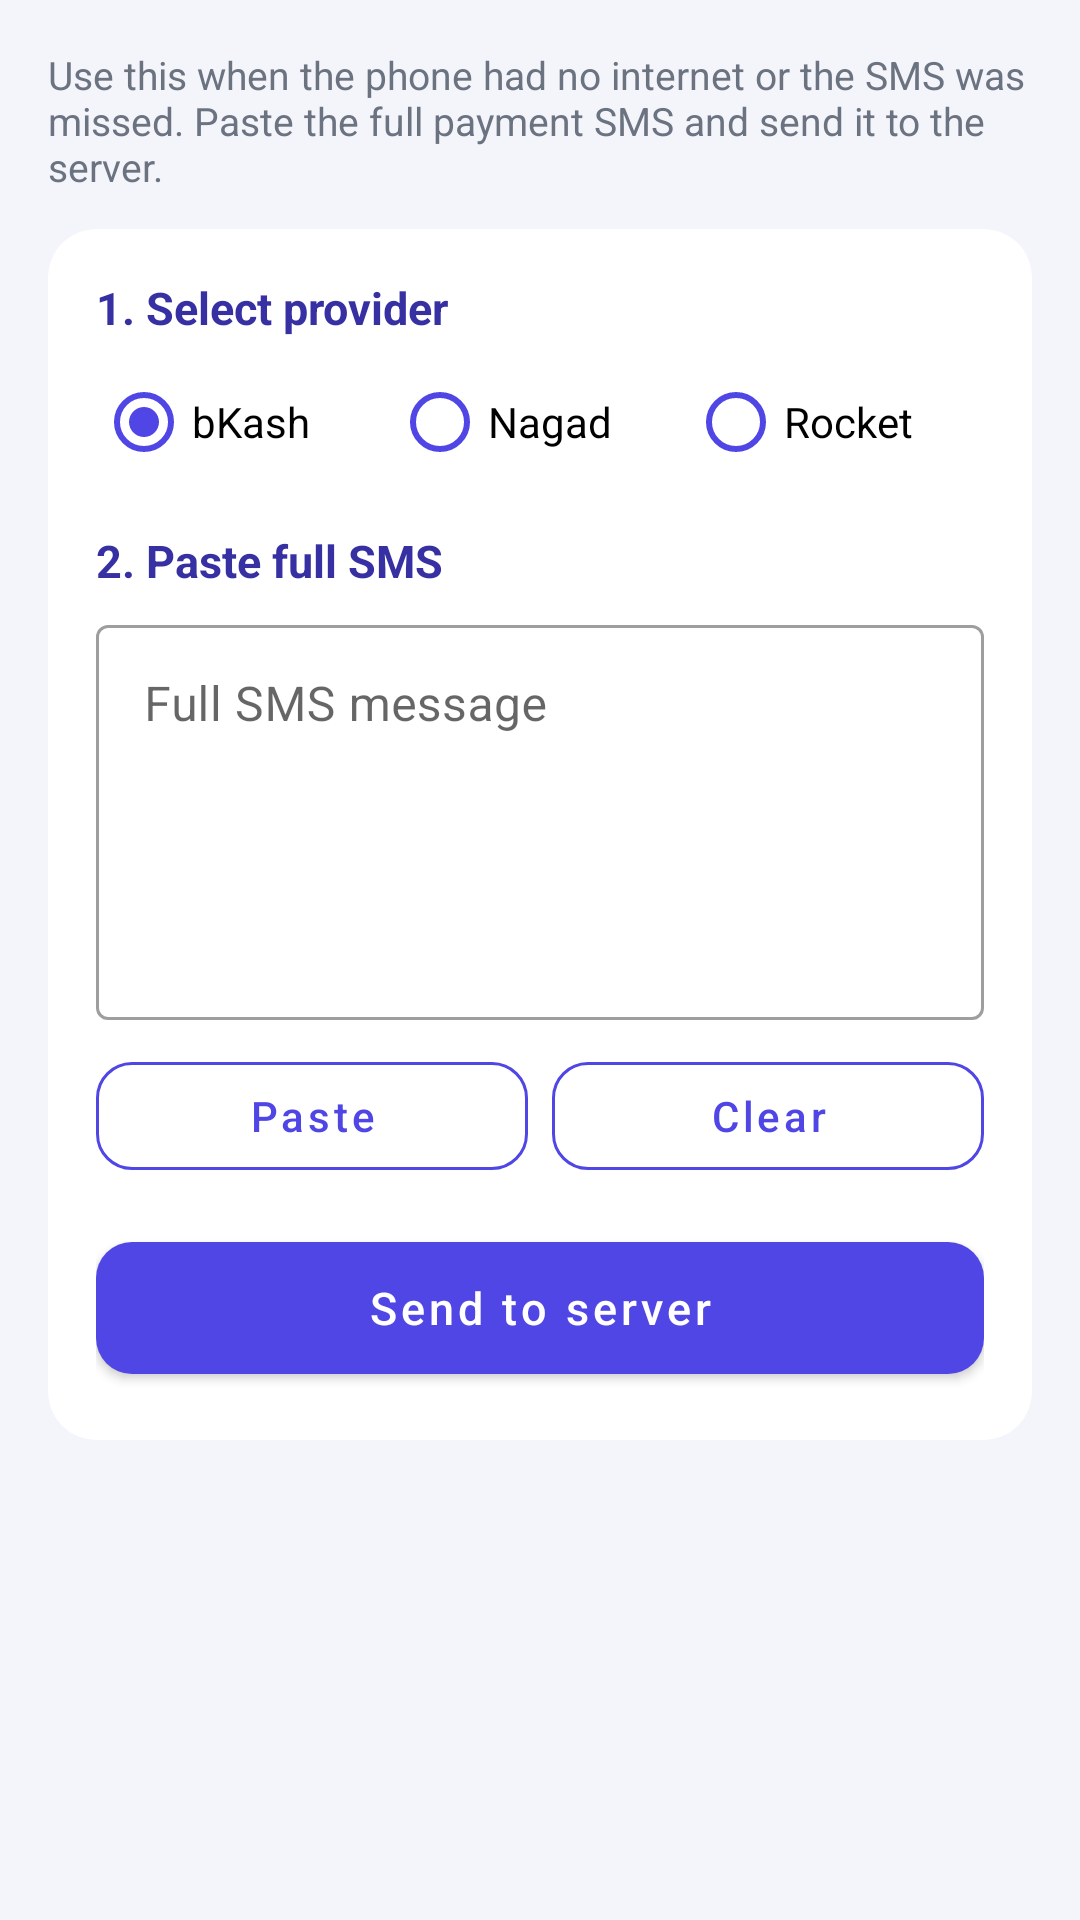

The Android layout XML behind this screen, and the referenced resources:
<!-- AndroidManifest.xml: application theme Theme.App -->
<!-- res/layout/fragment_manual.xml -->
<?xml version="1.0" encoding="utf-8"?>
<ScrollView xmlns:android="http://schemas.android.com/apk/res/android"
    xmlns:app="http://schemas.android.com/apk/res-auto"
    android:layout_width="match_parent"
    android:layout_height="match_parent"
    android:clipToPadding="false">

    <LinearLayout
        android:layout_width="match_parent"
        android:layout_height="wrap_content"
        android:orientation="vertical"
        android:padding="16dp">

        <TextView
            android:layout_width="match_parent"
            android:layout_height="wrap_content"
            android:text="Use this when the phone had no internet or the SMS was missed. Paste the full payment SMS and send it to the server."
            android:textColor="@color/muted"
            android:textSize="13sp" />

        <com.google.android.material.card.MaterialCardView
            android:layout_width="match_parent"
            android:layout_height="wrap_content"
            android:layout_marginTop="12dp"
            app:cardCornerRadius="16dp"
            app:cardElevation="2dp">

            <LinearLayout
                android:layout_width="match_parent"
                android:layout_height="wrap_content"
                android:orientation="vertical"
                android:padding="16dp">

                <TextView
                    android:layout_width="wrap_content"
                    android:layout_height="wrap_content"
                    android:text="1. Select provider"
                    android:textColor="@color/primary_dark"
                    android:textSize="15sp"
                    android:textStyle="bold" />

                <RadioGroup
                    android:id="@+id/rgProvider"
                    android:layout_width="match_parent"
                    android:layout_height="wrap_content"
                    android:layout_marginTop="4dp"
                    android:orientation="horizontal">

                    <RadioButton
                        android:id="@+id/rbBkash"
                        android:layout_width="0dp"
                        android:layout_height="wrap_content"
                        android:layout_weight="1"
                        android:buttonTint="@color/primary"
                        android:checked="true"
                        android:text="bKash" />

                    <RadioButton
                        android:id="@+id/rbNagad"
                        android:layout_width="0dp"
                        android:layout_height="wrap_content"
                        android:layout_weight="1"
                        android:buttonTint="@color/primary"
                        android:text="Nagad" />

                    <RadioButton
                        android:id="@+id/rbRocket"
                        android:layout_width="0dp"
                        android:layout_height="wrap_content"
                        android:layout_weight="1"
                        android:buttonTint="@color/primary"
                        android:text="Rocket" />
                </RadioGroup>

                <TextView
                    android:layout_width="wrap_content"
                    android:layout_height="wrap_content"
                    android:layout_marginTop="12dp"
                    android:text="2. Paste full SMS"
                    android:textColor="@color/primary_dark"
                    android:textSize="15sp"
                    android:textStyle="bold" />

                <com.google.android.material.textfield.TextInputLayout
                    style="@style/Widget.MaterialComponents.TextInputLayout.OutlinedBox"
                    android:layout_width="match_parent"
                    android:layout_height="wrap_content"
                    android:layout_marginTop="6dp"
                    android:hint="Full SMS message">

                    <com.google.android.material.textfield.TextInputEditText
                        android:id="@+id/etSms"
                        android:layout_width="match_parent"
                        android:layout_height="wrap_content"
                        android:gravity="top"
                        android:inputType="textMultiLine"
                        android:minLines="5" />
                </com.google.android.material.textfield.TextInputLayout>

                <LinearLayout
                    android:layout_width="match_parent"
                    android:layout_height="wrap_content"
                    android:layout_marginTop="8dp"
                    android:orientation="horizontal">

                    <com.google.android.material.button.MaterialButton
                        android:id="@+id/btnPaste"
                        style="@style/Widget.App.Button.Outlined"
                        android:layout_width="0dp"
                        android:layout_height="wrap_content"
                        android:layout_marginEnd="4dp"
                        android:layout_weight="1"
                        android:text="Paste" />

                    <com.google.android.material.button.MaterialButton
                        android:id="@+id/btnClear"
                        style="@style/Widget.App.Button.Outlined"
                        android:layout_width="0dp"
                        android:layout_height="wrap_content"
                        android:layout_marginStart="4dp"
                        android:layout_weight="1"
                        android:text="Clear" />
                </LinearLayout>

                <com.google.android.material.button.MaterialButton
                    android:id="@+id/btnSendManual"
                    style="@style/Widget.App.Button"
                    android:layout_width="match_parent"
                    android:layout_height="56dp"
                    android:layout_marginTop="12dp"
                    android:text="Send to server" />
            </LinearLayout>
        </com.google.android.material.card.MaterialCardView>

        <com.google.android.material.card.MaterialCardView
            android:id="@+id/resultCard"
            android:layout_width="match_parent"
            android:layout_height="wrap_content"
            android:layout_marginTop="12dp"
            android:visibility="gone"
            app:cardCornerRadius="16dp"
            app:cardElevation="2dp">

            <TextView
                android:id="@+id/tvResult"
                android:layout_width="match_parent"
                android:layout_height="wrap_content"
                android:padding="16dp"
                android:textSize="14sp"
                android:textStyle="bold" />
        </com.google.android.material.card.MaterialCardView>
    </LinearLayout>
</ScrollView>
<!-- resources referenced by this layout -->
<resources>
  <color name="muted">#6B7280</color>
  <color name="primary">#4F46E5</color>
  <color name="primary_dark">#3730A3</color>
  <style name="Widget.App.Button" parent="Widget.MaterialComponents.Button">
          <item name="android:textAllCaps">false</item>
          <item name="android:textSize">15sp</item>
          <item name="android:minHeight">48dp</item>
          <item name="cornerRadius">12dp</item>
          <item name="backgroundTint">@color/primary</item>
      </style>
  <style name="Widget.App.Button.Outlined" parent="Widget.MaterialComponents.Button.OutlinedButton">
          <item name="android:textAllCaps">false</item>
          <item name="android:textSize">14sp</item>
          <item name="android:minHeight">48dp</item>
          <item name="cornerRadius">12dp</item>
          <item name="strokeColor">@color/primary</item>
          <item name="android:textColor">@color/primary</item>
      </style>
  <style name="Theme.App" parent="Theme.MaterialComponents.Light.NoActionBar">
          <item name="colorPrimary">@color/primary</item>
          <item name="colorPrimaryVariant">@color/primary_dark</item>
          <item name="colorOnPrimary">@color/white</item>
          <item name="colorSecondary">@color/accent</item>
          <item name="colorOnSecondary">@color/white</item>
          <item name="android:statusBarColor">@color/primary_dark</item>
          <item name="android:windowBackground">@color/bg</item>
      </style>
  <color name="white">#FFFFFF</color>
  <color name="accent">#EC4899</color>
  <color name="bg">#F4F5FB</color>
</resources>
